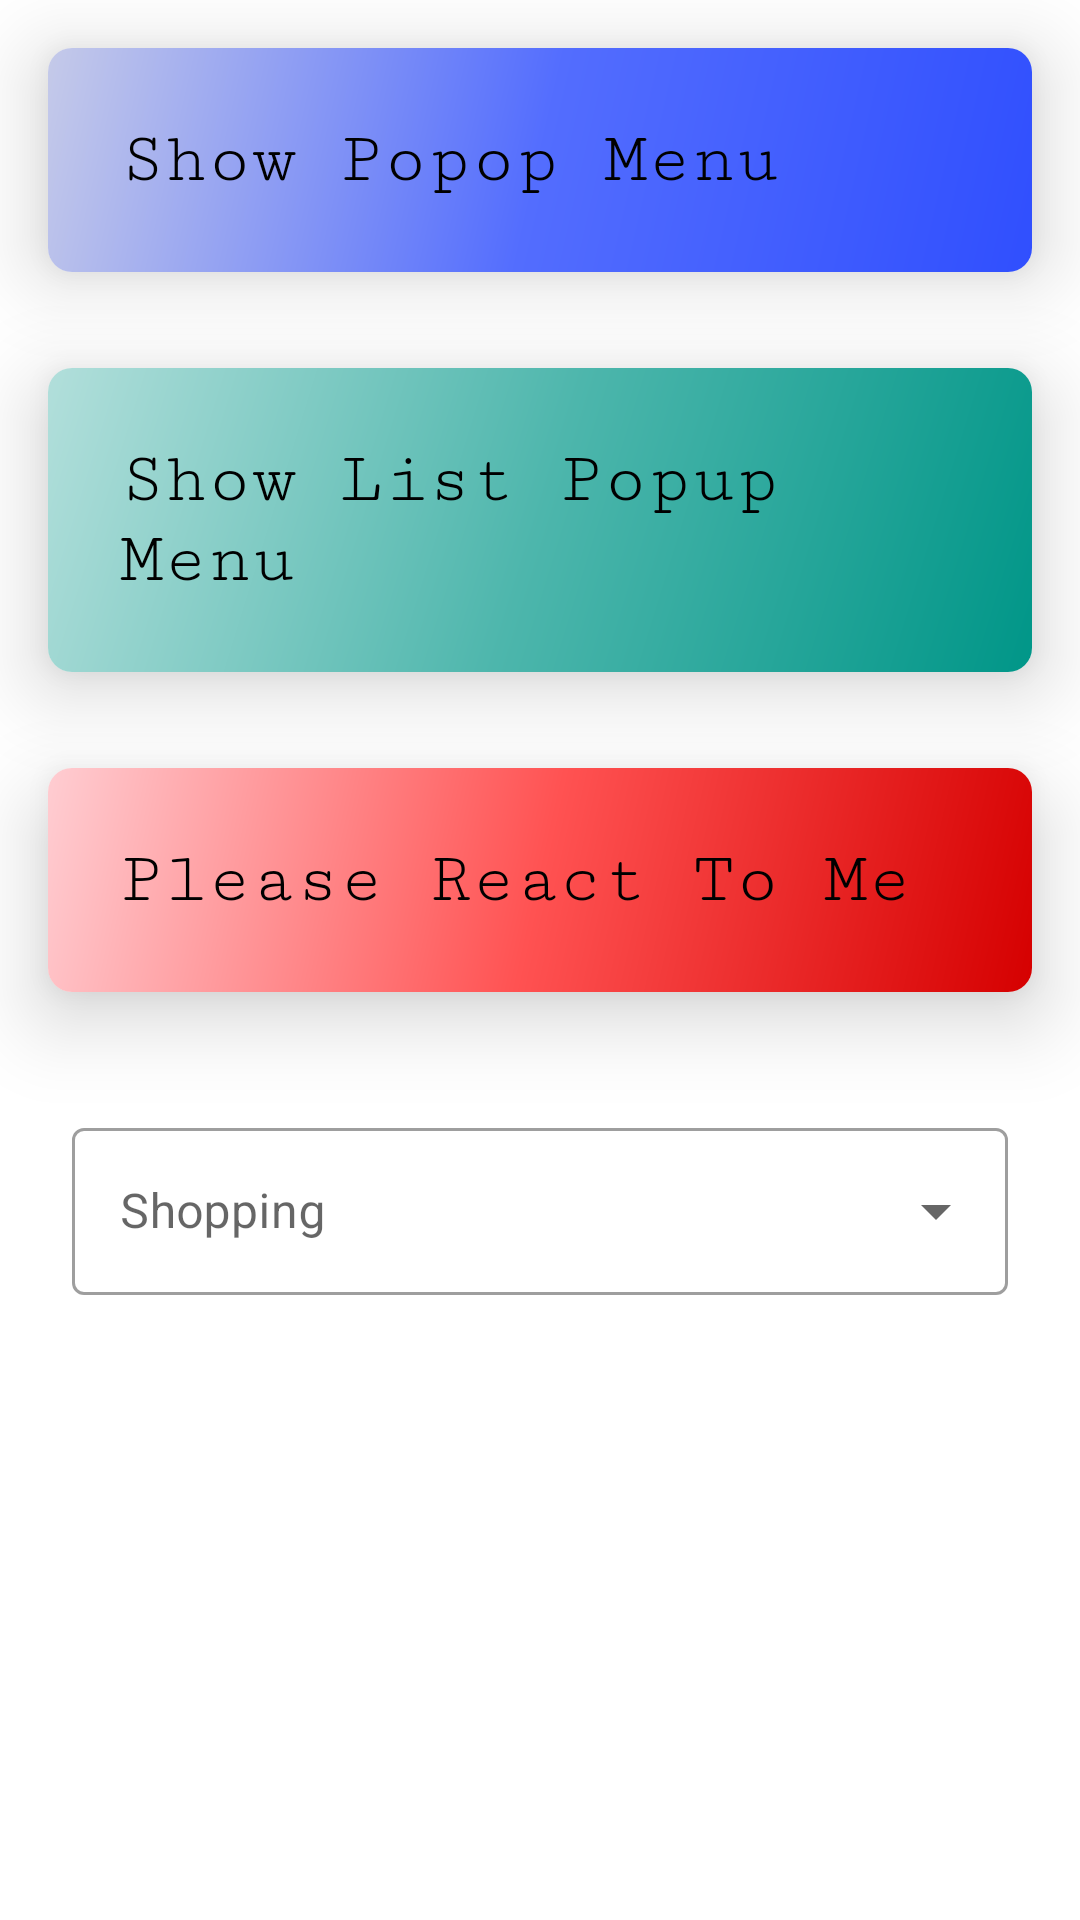

Here is an Android app screen rendered from its layout file. Give the layout XML and the strings, colors and styles it references.
<!-- AndroidManifest.xml: application theme Theme.Menusandroid -->
<!-- res/layout/activity_main.xml -->
<?xml version="1.0" encoding="utf-8"?>
<ScrollView xmlns:android="http://schemas.android.com/apk/res/android"
    xmlns:tools="http://schemas.android.com/tools"
    android:layout_width="match_parent"
    android:layout_height="match_parent"
    xmlns:app="http://schemas.android.com/apk/res-auto"
    tools:context=".MainActivity">

    <LinearLayout
        android:id="@+id/parent"
        android:layout_width="match_parent"
        android:layout_height="wrap_content"
        android:orientation="vertical">

        <com.google.android.material.card.MaterialCardView
            android:id="@+id/popup_menu_card_view"
            android:layout_width="match_parent"
            android:layout_height="wrap_content"
            android:layout_margin="16dp"
            app:cardCornerRadius="8dp"
            app:cardElevation="16dp">

            <TextView
                android:layout_width="match_parent"
                android:layout_height="match_parent"
                android:background="@drawable/first_gradient_bg"
                android:fontFamily="serif-monospace"
                android:padding="24dp"
                android:text="Show Popop Menu"
                android:textAppearance="@style/TextAppearance.MaterialComponents.Headline5"
                android:textColor="?attr/colorOnSecondary" />

        </com.google.android.material.card.MaterialCardView>

        <com.google.android.material.card.MaterialCardView
            android:id="@+id/list_popup_menu_card_view"
            android:layout_width="match_parent"
            android:layout_height="wrap_content"
            android:layout_margin="16dp"
            app:cardCornerRadius="8dp"
            app:cardElevation="16dp">

            <TextView
                android:layout_width="match_parent"
                android:layout_height="match_parent"
                android:background="@drawable/second_gradient_bg"
                android:fontFamily="serif-monospace"
                android:padding="24dp"
                android:text="Show List Popup Menu"
                android:textAppearance="@style/TextAppearance.MaterialComponents.Headline5"
                android:textColor="?attr/colorOnSecondary" />

        </com.google.android.material.card.MaterialCardView>

        <com.google.android.material.card.MaterialCardView
            android:id="@+id/context_menu_card_view"
            android:layout_width="match_parent"
            android:layout_height="wrap_content"
            android:layout_margin="16dp"
            app:cardCornerRadius="8dp"
            app:cardElevation="16dp">

            <TextView
                android:layout_width="match_parent"
                android:layout_height="match_parent"
                android:background="@drawable/third_gradient_bg"
                android:fontFamily="serif-monospace"
                android:padding="24dp"
                android:text="Please React To Me"
                android:textAppearance="@style/TextAppearance.MaterialComponents.Headline5"
                android:textColor="?attr/colorOnSecondary" />

        </com.google.android.material.card.MaterialCardView>

        <com.google.android.material.textfield.TextInputLayout
            android:id="@+id/text_input_menu"
            style="@style/Widget.MaterialComponents.TextInputLayout.OutlinedBox.ExposedDropdownMenu"
            android:layout_width="match_parent"
            android:layout_height="wrap_content"
            android:layout_margin="24dp"
            android:hint="Shopping">

            <AutoCompleteTextView
                android:layout_width="match_parent"
                android:layout_height="wrap_content"
                android:inputType="none" />

        </com.google.android.material.textfield.TextInputLayout>

    </LinearLayout>

</ScrollView>
<!-- resources referenced by this layout -->
<resources>
  <!-- drawable first_gradient_bg (drawable) -->
  <?xml version="1.0" encoding="utf-8"?>
  <shape xmlns:android="http://schemas.android.com/apk/res/android"
      android:shape="rectangle">
  
      <gradient
          android:angle="315"
          android:startColor="#C5CAE9"
          android:centerColor="#536DFE"
          android:endColor="#304FFE"
          android:type="linear" />
  
  </shape>
  <!-- drawable second_gradient_bg (drawable) -->
  <?xml version="1.0" encoding="utf-8"?>
  <shape xmlns:android="http://schemas.android.com/apk/res/android"
      android:shape="rectangle">
  
      <gradient
          android:angle="315"
          android:startColor="#B2DFDB"
          android:centerColor="#4DB6AC"
          android:endColor="#009688"
          android:type="linear" />
  
  </shape>
  <!-- drawable third_gradient_bg (drawable) -->
  <?xml version="1.0" encoding="utf-8"?>
  <shape xmlns:android="http://schemas.android.com/apk/res/android"
      android:shape="rectangle">
  
      <gradient
          android:angle="315"
          android:startColor="#FFCDD2"
          android:centerColor="#FF5252"
          android:endColor="#D50000"
          android:type="linear" />
  
  </shape>
  <style name="Theme.Menusandroid" parent="Theme.MaterialComponents.DayNight.DarkActionBar">
          
          <item name="colorPrimary">@color/purple_500</item>
          <item name="colorPrimaryVariant">@color/purple_700</item>
          <item name="colorOnPrimary">@color/white</item>
          
          <item name="colorSecondary">@color/teal_200</item>
          <item name="colorSecondaryVariant">@color/teal_700</item>
          <item name="colorOnSecondary">@color/black</item>
          
          <item name="android:statusBarColor" tools:targetApi="l">?attr/colorPrimaryVariant</item>
          
      </style>
  <color name="purple_500">#FF6200EE</color>
  <color name="purple_700">#FF3700B3</color>
  <color name="white">#FFFFFFFF</color>
  <color name="teal_200">#FF03DAC5</color>
  <color name="teal_700">#FF018786</color>
  <color name="black">#FF000000</color>
</resources>
